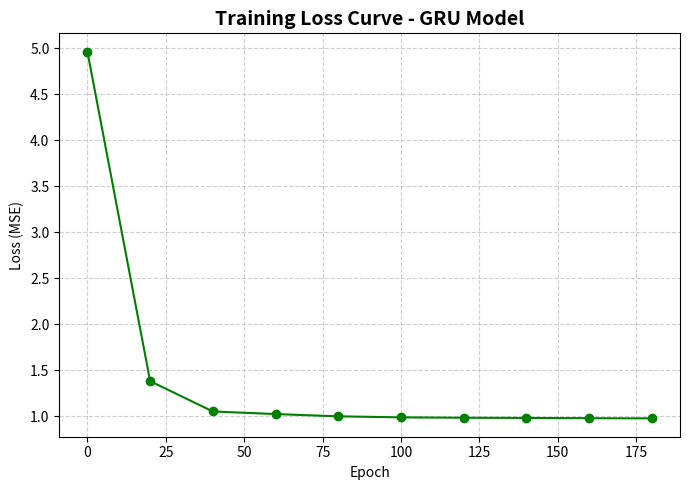

Write the Python code that produced this figure.
import matplotlib.pyplot as plt

epochs = list(range(0, 200, 20))
loss = [4.9603, 1.3833, 1.0543, 1.0263, 1.0016, 0.9904, 0.9864, 0.9840, 0.9816, 0.9793]

plt.figure(figsize=(7, 5))
plt.plot(epochs, loss, marker='o', color='green')
plt.title("Training Loss Curve - GRU Model", fontsize=14, fontweight='bold')
plt.xlabel("Epoch")
plt.ylabel("Loss (MSE)")
plt.grid(True, linestyle='--', alpha=0.6)
plt.tight_layout()
plt.savefig("loss_curve_gru.png", dpi=300)
plt.show()
